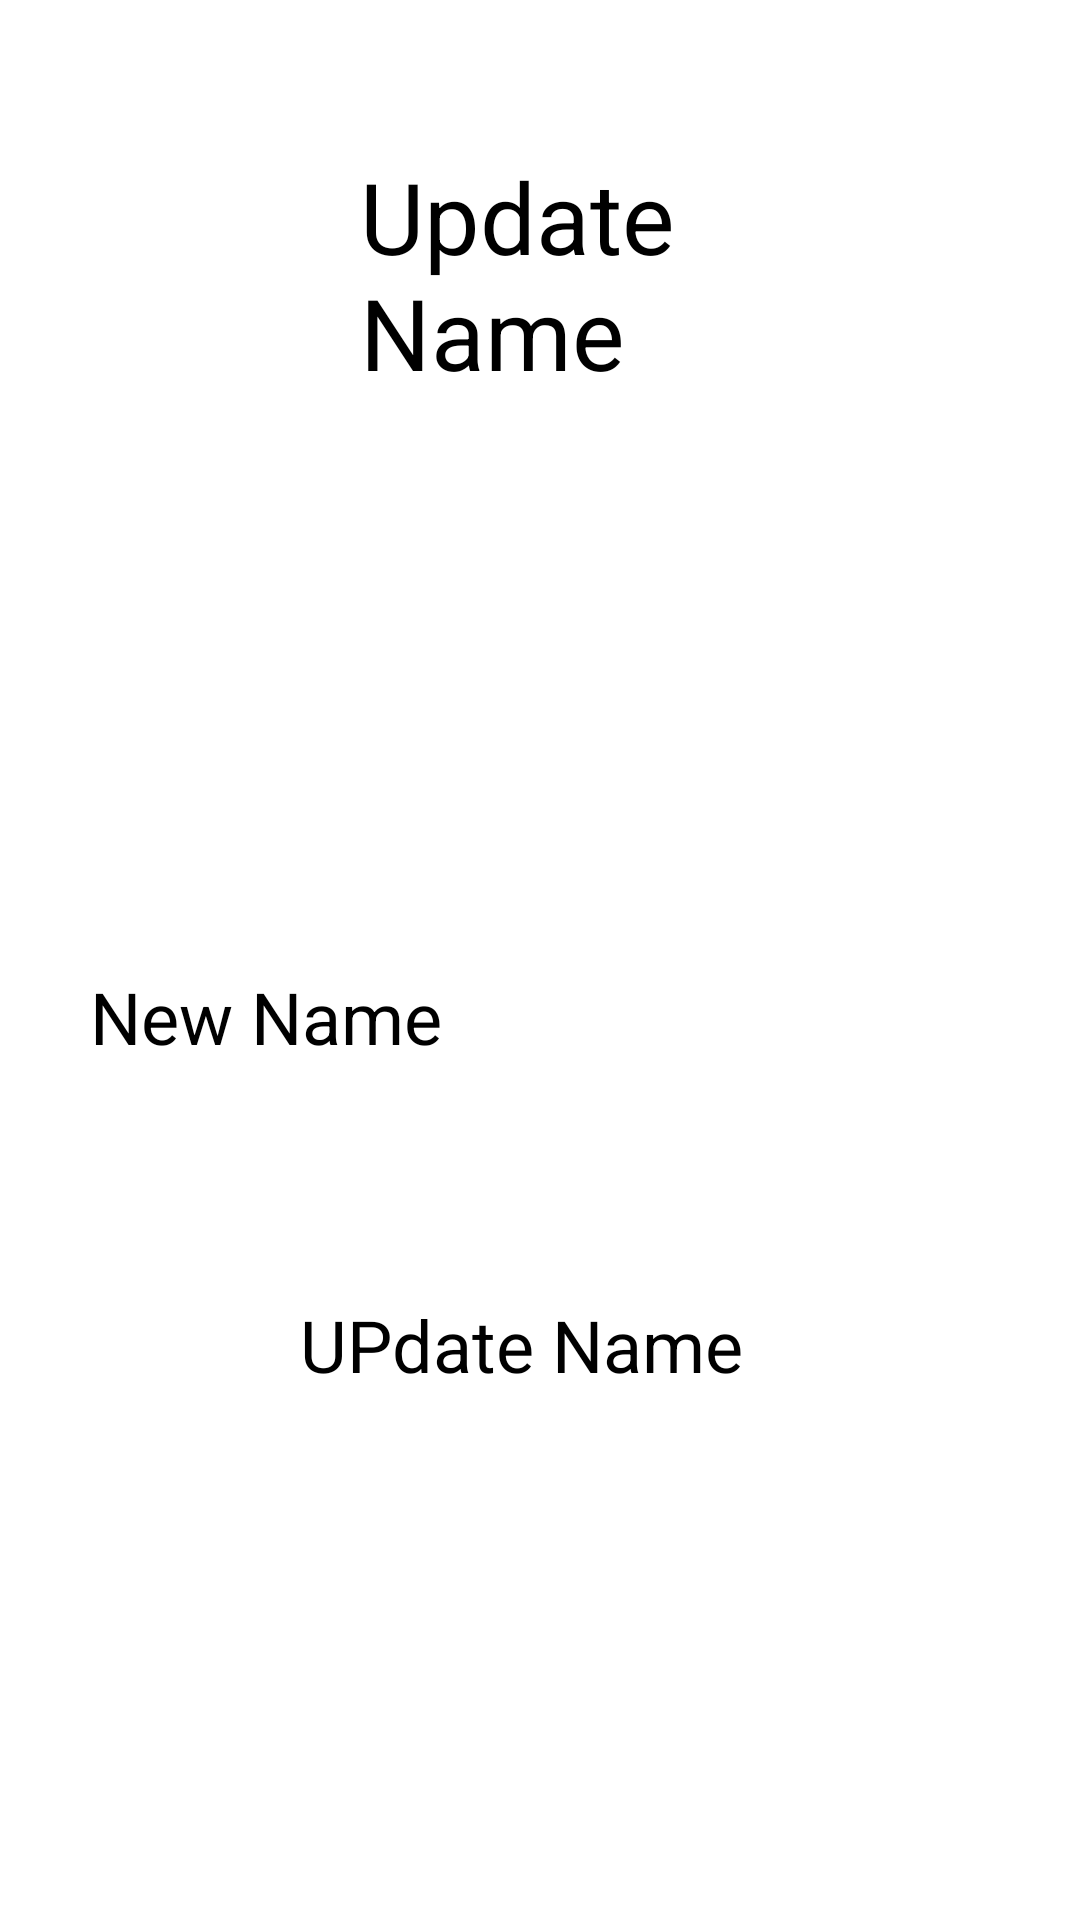

Reconstruct the res/layout file that produces this screen, plus the resources it refers to.
<!-- AndroidManifest.xml: application theme Theme.Assignment -->
<!-- res/layout/activity_update_name.xml -->
<?xml version="1.0" encoding="utf-8"?>
<RelativeLayout xmlns:android="http://schemas.android.com/apk/res/android"
    xmlns:app="http://schemas.android.com/apk/res-auto"
    xmlns:tools="http://schemas.android.com/tools"
    android:layout_width="match_parent"
    android:layout_height="match_parent"
    tools:context=".RemoveActivity">


    <TextView
        android:layout_width="wrap_content"
        android:layout_height="wrap_content"
        android:id="@+id/remove_text"
        android:text="Update Name"
        android:textSize="33dp"
        android:layout_marginTop="50dp"
        android:layout_marginRight="70dp"
        android:layout_marginLeft="120dp"
        tools:ignore="HardcodedText,SpUsage" />



    <TextView
        android:layout_width="match_parent"
        android:layout_height="wrap_content"
        android:text="New Name"
        android:layout_marginTop="190dp"
        android:layout_marginRight="30dp"
        android:layout_marginLeft="30dp"
        android:id="@+id/StuId_text"
        android:textSize="24dp"
        android:layout_below="@+id/remove_text"
        tools:ignore="HardcodedText,SpUsage" />


    <EditText
        android:layout_width="match_parent"
        android:layout_height="wrap_content"
        android:layout_marginRight="30dp"
        android:layout_marginLeft="30dp"
        android:id="@+id/UpdatedFName"
        android:inputType="textPersonName"
        android:layout_below="@id/StuId_text"/>



    <Button

        android:layout_width="wrap_content"
        android:layout_height="wrap_content"
        android:text="UPdate Name"
        android:layout_marginTop="70dp"
        android:layout_marginLeft="100dp"
        android:layout_marginRight="30dp"
        android:layout_below="@+id/UpdatedFName"
        android:textSize="24dp"
        android:id="@+id/up_name_btn"
        tools:ignore="HardcodedText,SpUsage" />


</RelativeLayout>
<!-- resources referenced by this layout -->
<resources>

</resources>
